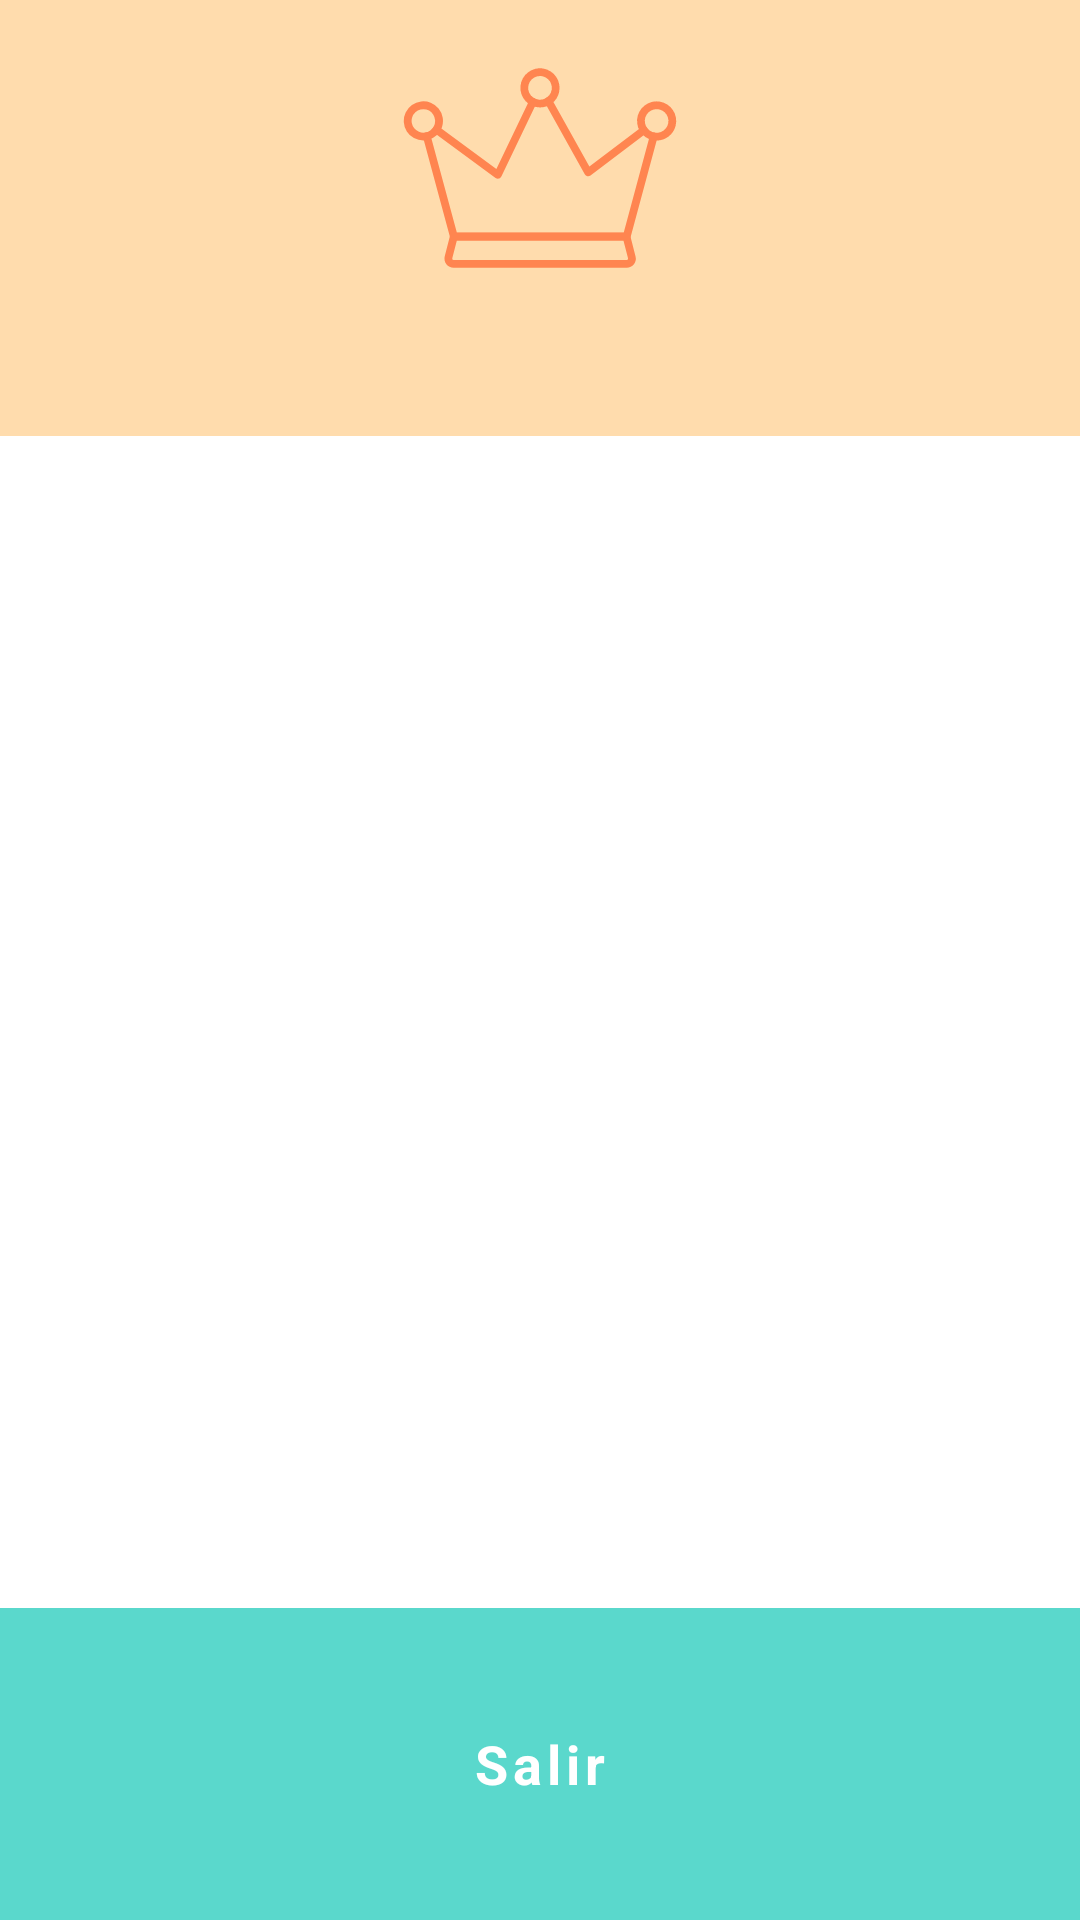

The Android layout XML behind this screen, and the referenced resources:
<!-- AndroidManifest.xml: application theme Theme.P2P -->
<!-- res/layout/fragment_tutti_frutti_final_score.xml -->
<?xml version="1.0" encoding="utf-8"?>
<androidx.constraintlayout.widget.ConstraintLayout
    xmlns:android="http://schemas.android.com/apk/res/android"
    xmlns:app="http://schemas.android.com/apk/res-auto"
    xmlns:tools="http://schemas.android.com/tools"
    android:layout_width="match_parent"
    android:layout_height="match_parent"
    android:background="@color/colorBackground">

    <include layout="@layout/view_guidelines" />

    <View
        android:id="@+id/winner_background"
        android:background="@color/colorSecondaryVariant"
        android:layout_width="0dp"
        android:layout_height="0dp"
        app:layout_constraintBottom_toBottomOf="@id/winner"
        app:layout_constraintEnd_toEndOf="parent"
        app:layout_constraintStart_toStartOf="parent"
        app:layout_constraintTop_toTopOf="parent" />

    <ImageView
        android:id="@+id/big_crown"
        android:layout_width="@dimen/tf_final_score_image_size"
        android:layout_height="@dimen/tf_final_score_image_size"
        android:layout_marginTop="@dimen/medium"
        android:gravity="center"
        app:layout_constraintTop_toTopOf="parent"
        app:layout_constraintEnd_toEndOf="parent"
        app:layout_constraintStart_toStartOf="parent"
        android:contentDescription="@string/tf_winner"
        app:tint="@color/coral"
        android:src="@drawable/ic_crown"/>

    <TextView
        android:id="@+id/winner"
        android:layout_width="wrap_content"
        android:layout_height="wrap_content"
        style="@style/P2P_Title"
        android:background="@color/colorSecondaryVariant"
        android:textColor="@color/coral"
        android:layout_marginTop="@dimen/small"
        android:paddingBottom="@dimen/medium"
        app:layout_constraintTop_toBottomOf="@id/big_crown"
        app:layout_constraintStart_toStartOf="@id/winner_background"
        app:layout_constraintEnd_toEndOf="parent"
        app:layout_constraintBottom_toTopOf="@id/playersScores"
        tools:text="Ganó Pepito"
        />

    <androidx.recyclerview.widget.RecyclerView
        android:id="@+id/playersScores"
        android:layout_width="0dp"
        android:layout_height="0dp"
        android:layout_marginBottom="@dimen/large"
        android:requiresFadingEdge="vertical"
        app:layout_constraintEnd_toEndOf="parent"
        app:layout_constraintStart_toStartOf="parent"
        app:layout_constraintTop_toBottomOf="@id/winner"
        app:layout_constraintBottom_toTopOf="@id/exit_button"
        tools:listitem="@layout/view_tutti_frutti_final_score_item" />

    <View
        android:id="@+id/exit_button_background"
        android:background="@color/colorPrimary"
        android:layout_width="0dp"
        android:layout_height="0dp"
        app:layout_constraintBottom_toBottomOf="parent"
        app:layout_constraintEnd_toEndOf="parent"
        app:layout_constraintStart_toStartOf="parent"
        app:layout_constraintTop_toBottomOf="@id/playersScores" />

    <Button
        android:id="@+id/exit_button"
        android:layout_width="match_parent"
        android:layout_height="@dimen/largest_extra"
        android:text="@string/tf_exit"
        android:layout_marginHorizontal="@dimen/large"
        android:layout_marginVertical="@dimen/large"
        app:layout_constraintBottom_toBottomOf="parent"
        style="@style/Widget.P2P.Button"
    />
</androidx.constraintlayout.widget.ConstraintLayout>
<!-- res/layout/view_guidelines.xml (included above) -->
<?xml version="1.0" encoding="utf-8"?>
<merge
    xmlns:android="http://schemas.android.com/apk/res/android"
    xmlns:app="http://schemas.android.com/apk/res-auto"
    xmlns:tools="http://schemas.android.com/tools"
    tools:parentTag="androidx.constraintlayout.widget.ConstraintLayout">

    <androidx.constraintlayout.widget.Guideline
        android:id="@+id/guideline_begin"
        android:layout_width="wrap_content"
        android:layout_height="wrap_content"
        android:orientation="vertical"
        app:layout_constraintGuide_begin="@dimen/screen_padding" />

    <androidx.constraintlayout.widget.Guideline
        android:id="@+id/guideline_top"
        android:layout_width="wrap_content"
        android:layout_height="wrap_content"
        android:orientation="horizontal"
        app:layout_constraintGuide_begin="@dimen/screen_padding" />

    <androidx.constraintlayout.widget.Guideline
        android:id="@+id/guideline_end"
        android:layout_width="wrap_content"
        android:layout_height="wrap_content"
        android:orientation="vertical"
        app:layout_constraintGuide_end="@dimen/screen_padding" />

    <androidx.constraintlayout.widget.Guideline
        android:id="@+id/guideline_bottom"
        android:layout_width="wrap_content"
        android:layout_height="wrap_content"
        android:orientation="horizontal"
        app:layout_constraintGuide_end="@dimen/screen_padding" />
</merge>
<!-- res/layout/view_tutti_frutti_final_score_item.xml (included above) -->
<?xml version="1.0" encoding="utf-8"?>
<androidx.constraintlayout.widget.ConstraintLayout xmlns:android="http://schemas.android.com/apk/res/android"
    xmlns:tools="http://schemas.android.com/tools"
    android:id="@+id/finalScoreItem"
    xmlns:app="http://schemas.android.com/apk/res-auto"
    android:layout_width="match_parent"
    android:layout_height="wrap_content">

    <TextView
        android:id="@+id/final_position"
        android:layout_width="wrap_content"
        android:layout_height="wrap_content"
        style="@style/P2P_Description"
        android:textColor="@color/coral"
        android:textSize="@dimen/font_huge"
        android:textStyle="bold"
        android:paddingBottom="@dimen/medium_more"
        android:paddingTop="@dimen/medium_more"
        android:layout_marginStart="@dimen/large"
        app:layout_constraintTop_toTopOf="parent"
        app:layout_constraintStart_toStartOf="parent"
        tools:text="1"
        />

    <TextView
        android:id="@+id/playerName"
        android:layout_width="wrap_content"
        android:layout_height="wrap_content"
        android:textColor="@color/green_black"
        android:textSize="@dimen/font_huge"
        android:textStyle="bold"
        android:layout_marginStart="@dimen/large"
        android:paddingBottom="@dimen/medium_more"
        android:paddingTop="@dimen/medium_more"
        app:layout_constraintTop_toTopOf="parent"
        app:layout_constraintStart_toEndOf="@+id/final_position"
        tools:text="Pepe"
        />

    <ImageView
        android:id="@+id/big_crown"
        android:layout_width="36dp"
        android:layout_height="36dp"
        android:contentDescription="@string/tf_winner"
        android:layout_marginTop="@dimen/medium_more"
        android:layout_marginStart="@dimen/medium_more"
        app:layout_constraintStart_toEndOf="@+id/playerName"
        app:layout_constraintTop_toTopOf="@+id/playerName"
        app:tint="@color/coral"
        android:src="@drawable/ic_crown"/>

    <TextView
        android:id="@+id/points"
        android:layout_width="wrap_content"
        android:layout_height="wrap_content"
        style="@style/P2P_Description"
        android:textColor="@color/green_black"
        android:textSize="@dimen/font_huge"
        android:paddingBottom="@dimen/medium_more"
        android:paddingTop="@dimen/medium_more"
        android:paddingRight="@dimen/large"
        app:layout_constraintTop_toTopOf="parent"
        app:layout_constraintEnd_toEndOf="parent"
        tools:text="75 puntos"
        />

</androidx.constraintlayout.widget.ConstraintLayout>
<!-- resources referenced by this layout -->
<resources>
  <color name="colorBackground">@color/white_alpha_100</color>
  <color name="colorPrimary">@color/turquoise</color>
  <color name="colorSecondaryVariant">@color/caramel</color>
  <color name="coral">#FF8550</color>
  <color name="green_black">#0C1D1B</color>
  <dimen name="font_huge">24sp</dimen>
  <dimen name="large">20dp</dimen>
  <dimen name="largest_extra">64dp</dimen>
  <dimen name="medium">8dp</dimen>
  <dimen name="medium_more">12dp</dimen>
  <dimen name="screen_padding">@dimen/medium_extra</dimen>
  <dimen name="small">4dp</dimen>
  <dimen name="tf_final_score_image_size">96dp</dimen>
  <string name="tf_exit">Salir</string>
  <string name="tf_winner">Ganó %s</string>
  <style name="P2P_Description">
          <item name="android:textSize">@dimen/font_medium_extra</item>
      </style>
  <style name="P2P_Title">
          <item name="android:textSize">@dimen/font_big</item>
          <item name="android:textStyle">bold</item>
      </style>
  <style name="Widget.P2P.Button" parent="@style/Widget.MaterialComponents.Button">
          <item name="cornerRadius">@dimen/medium</item>
          <item name="android:textStyle">bold</item>
          <item name="android:textAllCaps">false</item>
          <item name="android:textSize">@dimen/font_large</item>
          <item name="android:minHeight">60dp</item>
          <item name="backgroundTint">@color/button_primary_background_color</item>
          <item name="android:textColor">@color/button_text_color</item>
      </style>
  <style name="Theme.P2P" parent="Theme.MaterialComponents.Light.NoActionBar">
          
          <item name="colorPrimary">@color/colorPrimary</item>
          <item name="colorPrimaryVariant">@color/colorPrimaryVariant</item>
          <item name="colorOnPrimary">@color/colorOnPrimary</item>
          
          <item name="colorSecondary">@color/colorSecondary</item>
          <item name="colorSecondaryVariant">@color/colorSecondaryVariant</item>
          <item name="colorOnSecondary">@color/colorOnSecondary</item>
          
          <item name="colorSurface">@color/colorBackground</item>
          <item name="colorOnSurface">@color/green_black</item>
          
          <item name="colorError">@color/colorError</item>
          <item name="colorOnError">@color/colorOnError</item>
          
          <item name="android:statusBarColor" tools:targetApi="l">?attr/colorPrimary</item>
  
          
          <item name="fontFamily">@font/montserrat</item>
  
          
          <item name="textInputStyle">@style/Widget.P2P.TextInputLayout</item>
          <item name="editTextStyle">@style/Widget.P2P.EditText</item>
          <item name="materialButtonStyle">@style/Widget.P2P.Button</item>
      </style>
  <color name="white_alpha_100">#FFFFFFFF</color>
  <color name="turquoise">#5AD8CC</color>
  <color name="caramel">#FFDCAD</color>
  <dimen name="medium_extra">16dp</dimen>
  <dimen name="font_medium_extra">16sp</dimen>
  <dimen name="font_big">22sp</dimen>
  <dimen name="font_large">18sp</dimen>
  <color name="colorPrimaryVariant">@color/iceberg</color>
  <color name="colorOnPrimary">@color/white_alpha_100</color>
  <color name="colorSecondary">@color/yellow_orange</color>
  <color name="colorOnSecondary">@color/white_alpha_100</color>
  <color name="colorError">@color/persimmon</color>
  <color name="colorOnError">@color/white_alpha_100</color>
  <style name="Widget.P2P.TextInputLayout" parent="@style/Widget.Design.TextInputLayout">
          <item name="endIconTint">@color/coral</item>
          <item name="android:textColorHint">@color/green_black</item>
          <item name="drawableTint">@color/coral</item>
      </style>
  <style name="Widget.P2P.EditText" parent="@style/Widget.AppCompat.EditText">
          <item name="android:textColor">@color/green_eden</item>
          <item name="android:textStyle">bold</item>
      </style>
  <color name="iceberg">#CEF3F1</color>
  <color name="yellow_orange">#FFB349</color>
  <color name="persimmon">#FF5656</color>
  <color name="green_eden">#18635B</color>
</resources>
